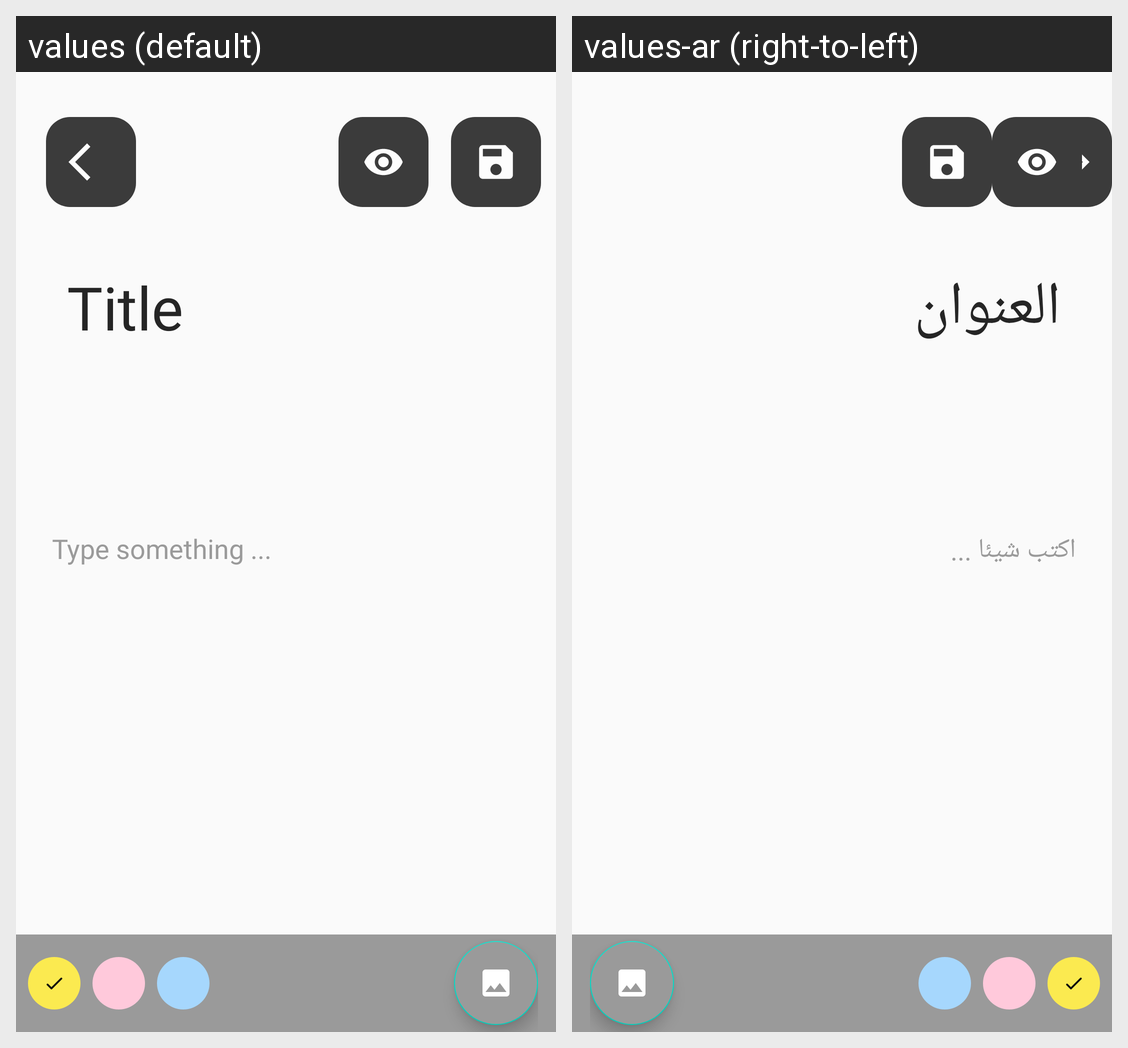

Here is an Android app screen in its default locale and in the app's own translations. Write out the translated-string differences for the strings that appear on this screen.
Android screen res/layout/activity_add_note.xml rendered under 2 locales, left to right: values (default), values-ar (right-to-left). Device: Nexus 5 (rendered at 1080×1920; each locale shown at half size, 540×960, under a caption strip naming it); theme Theme.Notes.
Strings drawn on this screen, with the default value and each locale's value (text and hints the layout hard-codes, and strings that could not be matched under every locale, appear in the picture but are not listed):

title
  values: Title
  values-ar: العنوان

type_something
  values: Type something ...
  values-ar: اكتب شيئا ...
